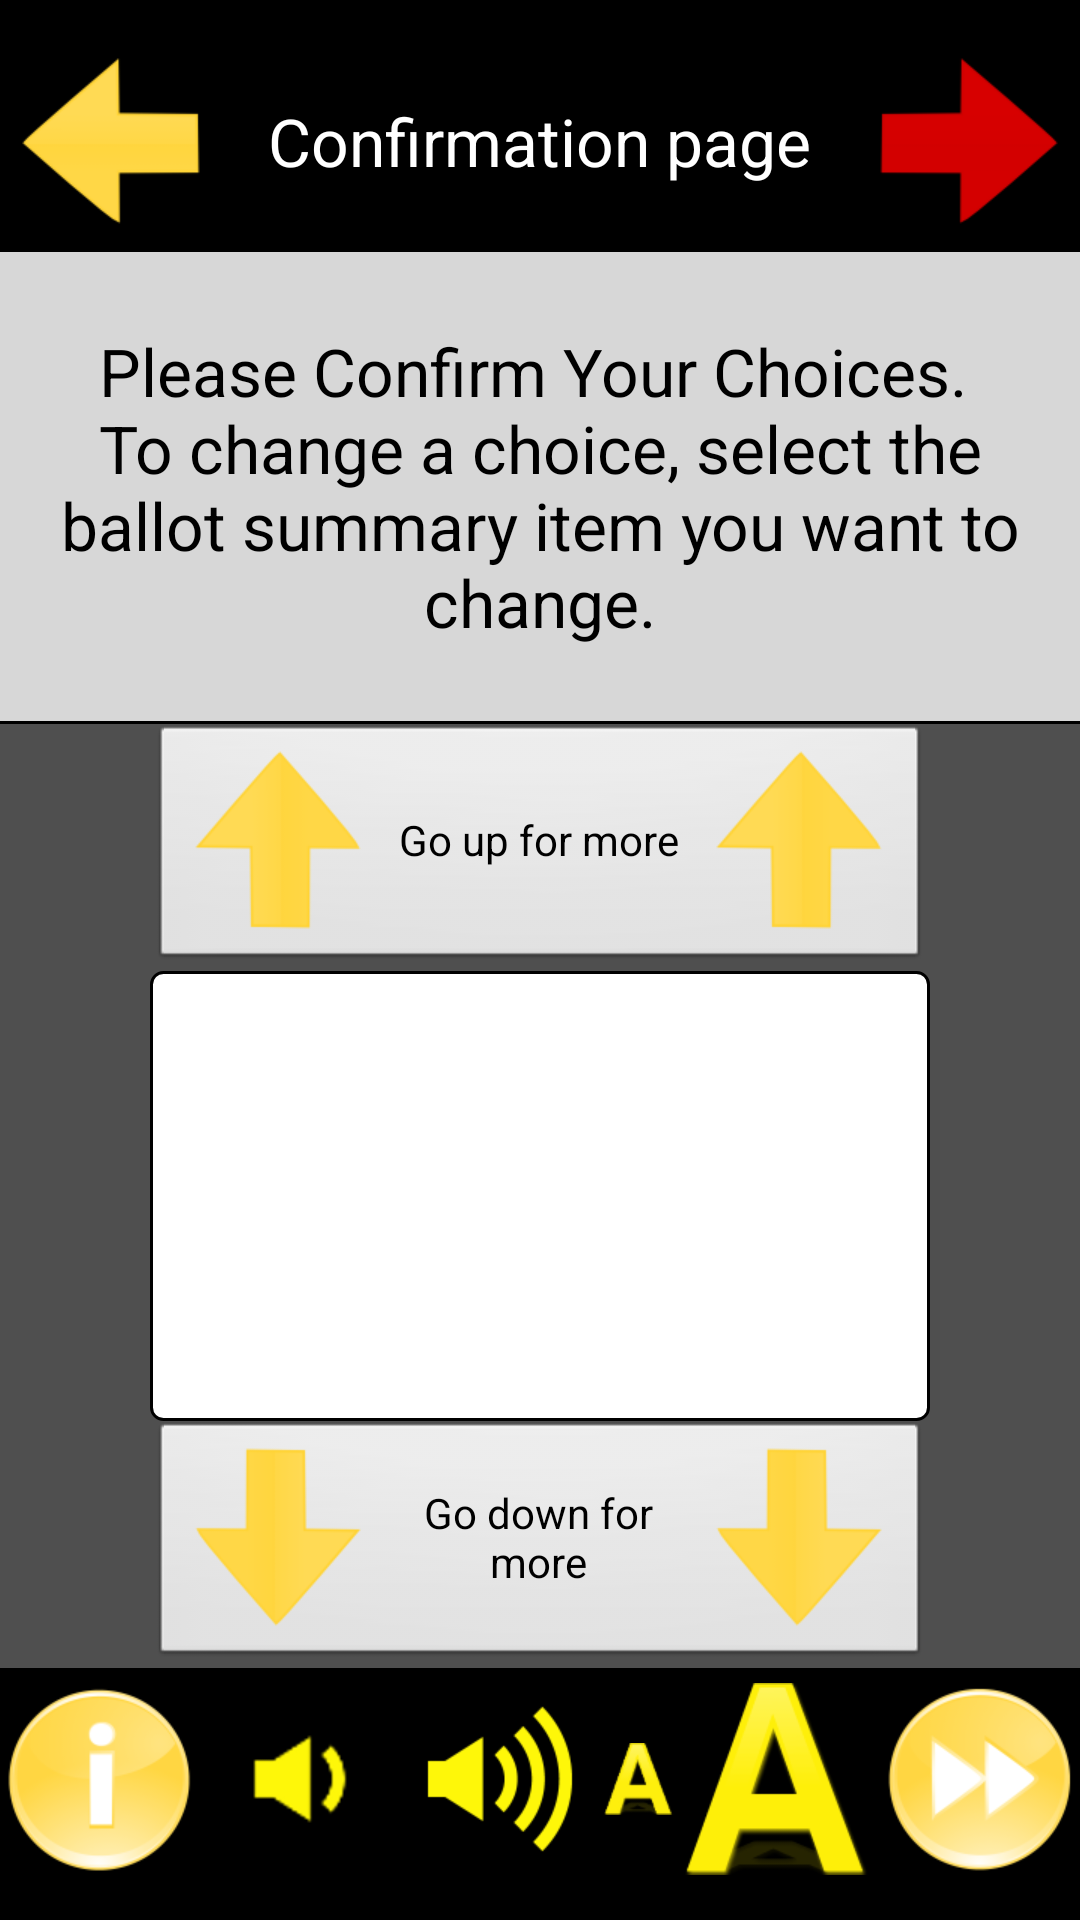

Produce the Android XML layout that renders to this screen, including the resource entries it uses.
<!-- AndroidManifest.xml: application theme AppTheme -->
<!-- res/layout/summary_layout.xml -->
<?xml version="1.0" encoding="utf-8"?>
<RelativeLayout xmlns:android="http://schemas.android.com/apk/res/android"
    android:layout_width="match_parent"
    android:layout_height="match_parent"
    android:descendantFocusability="beforeDescendants"
    android:focusable="true"
    android:focusableInTouchMode="true" >

    <View
        android:id="@+id/v_scrn_top"
        android:layout_width="match_parent"
        android:layout_height="10dp"
        android:layout_alignParentTop="true"
        android:background="@android:color/black"
        android:focusable="true" />

    <RelativeLayout
        android:id="@+id/top_row"
        android:layout_width="match_parent"
        android:layout_height="wrap_content"
        android:layout_below="@+id/v_scrn_top"
        android:background="@android:color/black" >

        <ImageButton
            android:id="@+id/btn_left"
            style="@style/padding"
            android:layout_width="wrap_content"
            android:layout_height="wrap_content"
            android:layout_alignParentLeft="true"
            android:layout_centerVertical="true"
            android:background="@android:color/black"
            android:focusable="true"
            android:src="@drawable/previous" />

        <ImageButton
            android:id="@+id/btn_right"
            style="@style/padding"
            android:layout_width="wrap_content"
            android:layout_height="wrap_content"
            android:layout_alignParentRight="true"
            android:layout_centerVertical="true"
            android:background="@android:color/black"
            android:focusable="true"
            android:src="@drawable/cast_vote" />

        <TextView
            android:id="@+id/ballot_page"
            style="@style/padding"
            android:layout_width="wrap_content"
            android:layout_height="wrap_content"
            android:layout_centerHorizontal="true"
            android:layout_centerVertical="true"
            android:focusable="true"
            android:gravity="center_horizontal"
            android:text="@string/confirmation_x_of_y"
            android:textAppearance="?android:attr/textAppearanceLarge"
            android:textColor="@android:color/white" >

            <requestFocus />
        </TextView>
    </RelativeLayout>

    <RelativeLayout
        android:id="@+id/second_row_container"
        android:layout_width="match_parent"
        android:layout_height="wrap_content"
        android:layout_below="@+id/top_row"
        android:background="#ffd7d7d7" >

        <TextView
            android:id="@+id/second_row"
            style="@style/padding"
            android:layout_width="wrap_content"
            android:layout_height="wrap_content"
            android:layout_centerHorizontal="true"
            android:layout_marginBottom="20dp"
            android:layout_marginTop="20dp"
            android:focusable="true"
            android:gravity="center_horizontal"
            android:text="@string/confirm_choice"
            android:textAppearance="?android:attr/textAppearanceLarge" />
    </RelativeLayout>

    <TextView
        android:id="@+id/boder"
        style="@style/padding"
        android:layout_width="match_parent"
        android:layout_height="1dp"
        android:layout_below="@+id/second_row_container"
        android:background="@android:color/black" />

    <LinearLayout
        android:id="@+id/lv_summary_container"
        android:layout_width="match_parent"
        android:layout_height="match_parent"
        android:layout_above="@+id/bottom_btn_container"
        android:layout_below="@+id/boder"
        android:layout_centerHorizontal="true"
        android:background="#4F4F4F"
        android:orientation="vertical" >

        <Button
            android:id="@+id/btn_scroll_up"
                        android:text="@string/go_up"
            android:layout_width="match_parent"
            android:layout_height="wrap_content"
            android:layout_marginLeft="50dp"
            android:layout_marginRight="50dp"
            android:drawableLeft="@drawable/arrow_up"
            android:drawableRight="@drawable/arrow_up"
            android:visibility="visible" />

        <ListView
            android:id="@+id/lv_summary"
            android:layout_width="match_parent"
            android:layout_height="0dp"
            android:layout_marginLeft="50dp"
            android:layout_marginRight="50dp"
            android:layout_weight="1"
            android:background="@drawable/list_view_boundary"
            android:descendantFocusability="beforeDescendants"
            android:divider="@android:color/black"
            android:dividerHeight="5dp"
            android:focusable="false" >
        </ListView>

        <Button
            android:id="@+id/btn_scroll_down"
            android:text="@string/go_down"
            android:layout_width="match_parent"
            android:layout_height="wrap_content"
            android:layout_marginLeft="50dp"
            android:layout_marginRight="50dp"
            android:drawableLeft="@drawable/arrow_down"
            android:drawableRight="@drawable/arrow_down"
            android:visibility="visible" />
    </LinearLayout>

    
    
    
    
    
    
    
    
    
    
    


    
    
    
    
    
    
    
    
    
    
    

    <LinearLayout
        android:id="@+id/bottom_btn_container"
        android:layout_width="match_parent"
        android:layout_height="wrap_content"
        android:layout_above="@+id/v_scrn_btm"
        android:background="@android:color/background_dark" >

        <ImageButton
            android:id="@+id/btn_help"
            style="@style/padding"
            android:layout_width="wrap_content"
            android:layout_height="wrap_content"
            android:layout_weight="1"
            android:background="@android:color/background_dark"
            android:focusable="true"
            android:src="@drawable/help" />

        <ImageButton
            android:id="@+id/btn_volume_decrease"
            style="@style/padding"
            android:layout_width="wrap_content"
            android:layout_height="wrap_content"
            android:layout_weight="1"
            android:background="@android:color/background_dark"
            android:focusable="true"
            android:src="@drawable/vol_dec" />

        <ImageButton
            android:id="@+id/btn_volume_increase"
            style="@style/padding"
            android:layout_width="wrap_content"
            android:layout_height="wrap_content"
            android:layout_weight="1"
            android:background="@android:color/background_dark"
            android:focusable="true"
            android:src="@drawable/vol_inc" />

        <ImageButton
            android:id="@+id/btn_font_decrease"
            style="@style/padding"
            android:layout_width="wrap_content"
            android:layout_height="match_parent"
            android:layout_gravity="center_vertical"
            android:layout_weight="1"
            android:background="@android:color/background_dark"
            android:focusable="true"
            android:src="@drawable/a_small" />

        <ImageButton
            android:id="@+id/btn_font_increase"
            style="@style/padding"
            android:layout_width="wrap_content"
            android:layout_height="match_parent"
            android:layout_gravity="center_vertical"
            android:layout_weight="1"
            android:background="@android:color/background_dark"
            android:focusable="true"
            android:src="@drawable/a_big" />

        <ImageButton
            android:id="@+id/btn_goto_end"
            style="@style/padding"
            android:layout_width="wrap_content"
            android:layout_height="wrap_content"
            android:layout_weight="1"
            android:background="@android:color/background_dark"
            android:src="@drawable/end" />
    </LinearLayout>

    <View
        android:id="@+id/v_scrn_btm"
        android:layout_width="match_parent"
        android:layout_height="10dp"
        android:layout_alignParentBottom="true"
        android:background="@android:color/black"
        android:focusable="true" />

</RelativeLayout>
<!-- resources referenced by this layout -->
<resources>
  <!-- drawable a_big: png bitmap (drawable-hdpi, 4104 bytes) -->
  <!-- drawable a_small: png bitmap (drawable-hdpi, 1400 bytes) -->
  <!-- drawable arrow_down: png bitmap (drawable-hdpi, 2685 bytes) -->
  <!-- drawable arrow_up: png bitmap (drawable-hdpi, 2615 bytes) -->
  <!-- drawable cast_vote: png bitmap (drawable-hdpi, 2074 bytes) -->
  <!-- drawable end: png bitmap (drawable-hdpi, 7820 bytes) -->
  <!-- drawable help: png bitmap (drawable-hdpi, 7368 bytes) -->
  <!-- drawable list_view_boundary (drawable) -->
  <?xml version="1.0" encoding="utf-8"?>
  <shape xmlns:android="http://schemas.android.com/apk/res/android" 
      android:shape="rectangle" 
      android:thickness="100dp">
      
      <solid android:color="@android:color/white"/>
      
     <padding
  		android:bottom="6dp"
  		android:left="6dp"
  		android:right="6dp"
  		android:top="6dp" />
      
      <corners 
          android:topLeftRadius="4dp"
          android:topRightRadius="4dp"
          android:bottomLeftRadius="4dp"
          android:bottomRightRadius="4dp"/>
  
      <stroke
  		android:width="1dp"
  		android:color="@android:color/black" />    
  </shape>
  <!-- drawable previous: png bitmap (drawable-hdpi, 2529 bytes) -->
  <!-- drawable scroll_up_down (drawable) -->
  <?xml version="1.0" encoding="utf-8"?>
  <selector xmlns:android="http://schemas.android.com/apk/res/android" >
      <item android:drawable="@android:drawable/list_selector_background" android:state_pressed="true" />
  	<item android:drawable="@android:color/transparent" android:state_pressed="false"></item>
  </selector>
  <!-- drawable vol_dec: png bitmap (drawable-hdpi, 1385 bytes) -->
  <!-- drawable vol_inc: png bitmap (drawable-hdpi, 2159 bytes) -->
  <string name="confirm_choice">Please Confirm Your Choices. \nTo change a choice, select the ballot summary item you want to change.</string>
  <string name="confirmation_x_of_y">Confirmation page</string>
  <string name="go_down">Go down for more</string>
  <string name="go_up">Go up for more</string>
  <style name="padding">
  	    <item name="android:padding">5dp</item>
  	</style>
  <style name="AppTheme" parent="AppBaseTheme">
          
      </style>
  <style name="AppBaseTheme" parent="android:Theme.Light">
          
      </style>
</resources>
